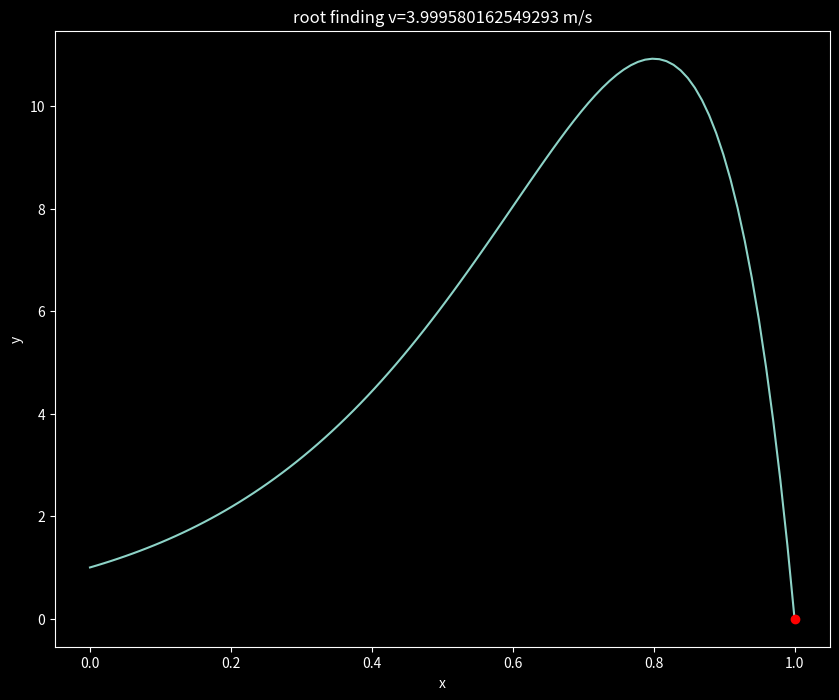

Recreate this plot in Python.
import numpy as np
import matplotlib.pyplot as plt
from scipy.integrate import solve_ivp
from scipy.optimize import newton

plt.style.use("dark_background")

# s = [y(x)
#      v(x)]

F = lambda x, s: np.dot(np.array([[0,1],[-25,10]]),s)

def yf(v0):
    sol = solve_ivp(F, [0, 1], [y0, v0])
    y, v = sol.y
    return y[-1]

y0 = 1. # Initial condition
x_eval = np.linspace(0, 1, 100) # x range of evaluation, taking 100 subdivisions
v0 = newton(yf, 8) # Initial guess = 8, we use Newton method as Shooting
print(v0)

sol = solve_ivp(F, [0, 1], [y0, v0], t_eval = x_eval)
plt.figure(figsize = (10, 8))
plt.plot(sol.t, sol.y[0]) # sol.t returns x values, sol.y returns solution values
plt.plot(1, 0, "ro")
plt.xlabel("x")
plt.ylabel("y")
plt.title(f"root finding v={v0} m/s")
plt.show()
